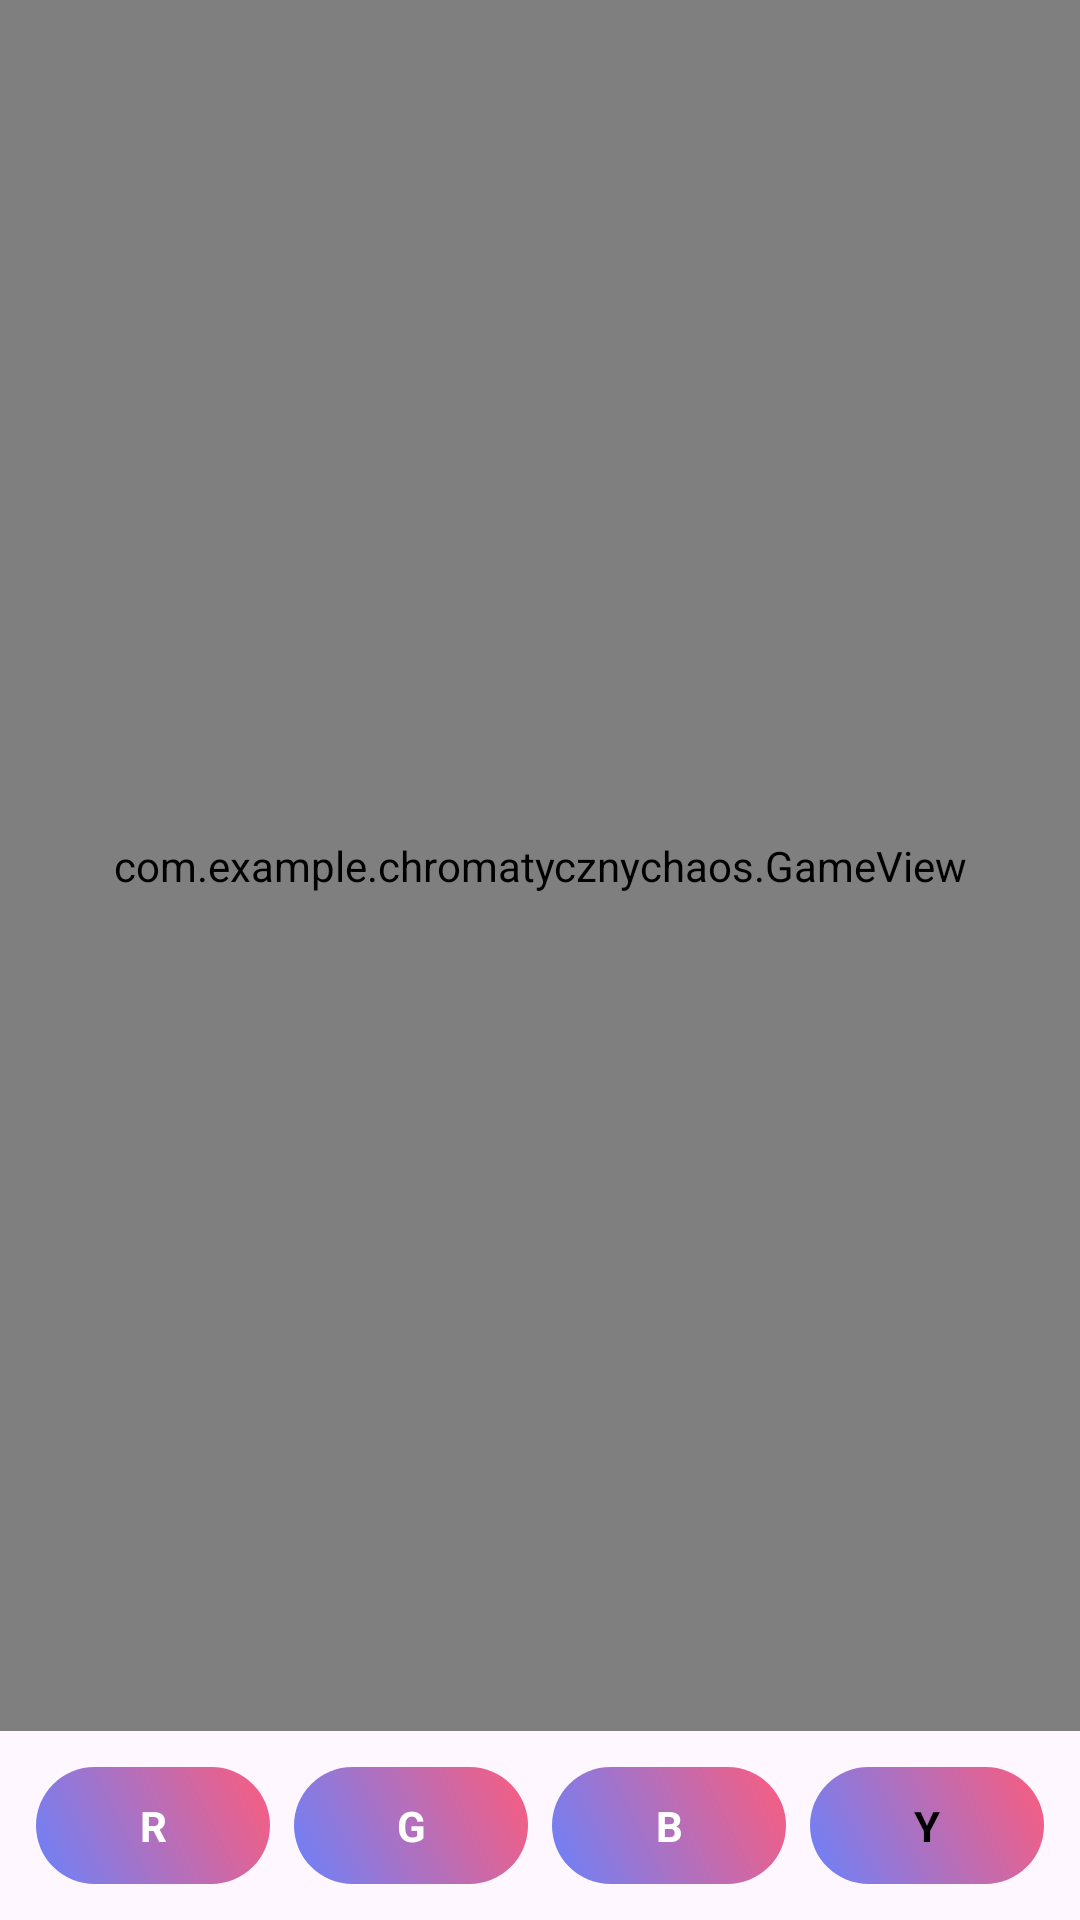

Produce the Android XML layout that renders to this screen, including the resource entries it uses.
<!-- AndroidManifest.xml: application theme Theme.Chromaticchaosthegame -->
<!-- res/layout/activity_game.xml -->
<?xml version="1.0" encoding="utf-8"?>
<androidx.constraintlayout.widget.ConstraintLayout xmlns:android="http://schemas.android.com/apk/res/android"
    xmlns:app="http://schemas.android.com/apk/res-auto"
    xmlns:tools="http://schemas.android.com/tools"
    android:layout_width="match_parent"
    android:layout_height="match_parent"
    tools:context=".GameActivity">

    <com.example.chromatycznychaos.GameView
        android:id="@+id/gameView"
        android:layout_width="0dp"
        android:layout_height="0dp"
        app:layout_constraintBottom_toTopOf="@+id/buttonPanel"
        app:layout_constraintEnd_toEndOf="parent"
        app:layout_constraintStart_toStartOf="parent"
        app:layout_constraintTop_toTopOf="parent" />

    <LinearLayout
        android:id="@+id/buttonPanel"
        android:layout_width="0dp"
        android:layout_height="wrap_content"
        android:orientation="horizontal"
        android:gravity="center"
        android:padding="8dp"
        app:layout_constraintBottom_toBottomOf="parent"
        app:layout_constraintEnd_toEndOf="parent"
        app:layout_constraintStart_toStartOf="parent">

        <Button
            android:id="@+id/buttonRed"
            android:layout_width="0dp"
            android:layout_height="wrap_content"
            android:layout_weight="1"
            android:layout_margin="4dp"
            android:textColor="@android:color/white"
            android:textStyle="bold"
            android:text="R" />

        <Button
            android:id="@+id/buttonGreen"
            android:layout_width="0dp"
            android:layout_height="wrap_content"
            android:layout_weight="1"
            android:layout_margin="4dp"
            android:textColor="@android:color/white"
            android:textStyle="bold"
            android:text="G" />

        <Button
            android:id="@+id/buttonBlue"
            android:layout_width="0dp"
            android:layout_height="wrap_content"
            android:layout_weight="1"
            android:layout_margin="4dp"
            android:textColor="@android:color/white"
            android:textStyle="bold"
            android:text="B" />

        <Button
            android:id="@+id/buttonYellow"
            android:layout_width="0dp"
            android:layout_height="wrap_content"
            android:layout_weight="1"
            android:layout_margin="4dp"
            android:textColor="@android:color/black"
            android:textStyle="bold"
            android:text="Y" />

    </LinearLayout>

</androidx.constraintlayout.widget.ConstraintLayout>
<!-- resources referenced by this layout -->
<resources>
  <style name="Theme.Chromaticchaosthegame" parent="Base.Theme.Chromaticchaosthegame" />
  <style name="Base.Theme.Chromaticchaosthegame" parent="Theme.Material3.DayNight.NoActionBar">
          <item name="buttonStyle">@style/Widget.App.Button</item>
          <item name="materialButtonStyle">@style/Widget.App.Button</item>
      </style>
  <style name="Widget.App.Button" parent="android:Widget.Button">
          <item name="android:background">@drawable/button_background</item>
          <item name="android:textColor">#FFFFFF</item>
          <item name="android:elevation">0dp</item>
      </style>
  <!-- drawable button_background (drawable) -->
  <?xml version="1.0" encoding="utf-8"?>
  <shape xmlns:android="http://schemas.android.com/apk/res/android"
      android:shape="rectangle">
      <gradient
          android:startColor="#6A82FB"
          android:endColor="#FC5C7D"
          android:angle="45"/>
      <corners android:radius="30dp" />
      <padding android:left="20dp" android:right="20dp" android:top="10dp" android:bottom="10dp"/>
  </shape>
</resources>
